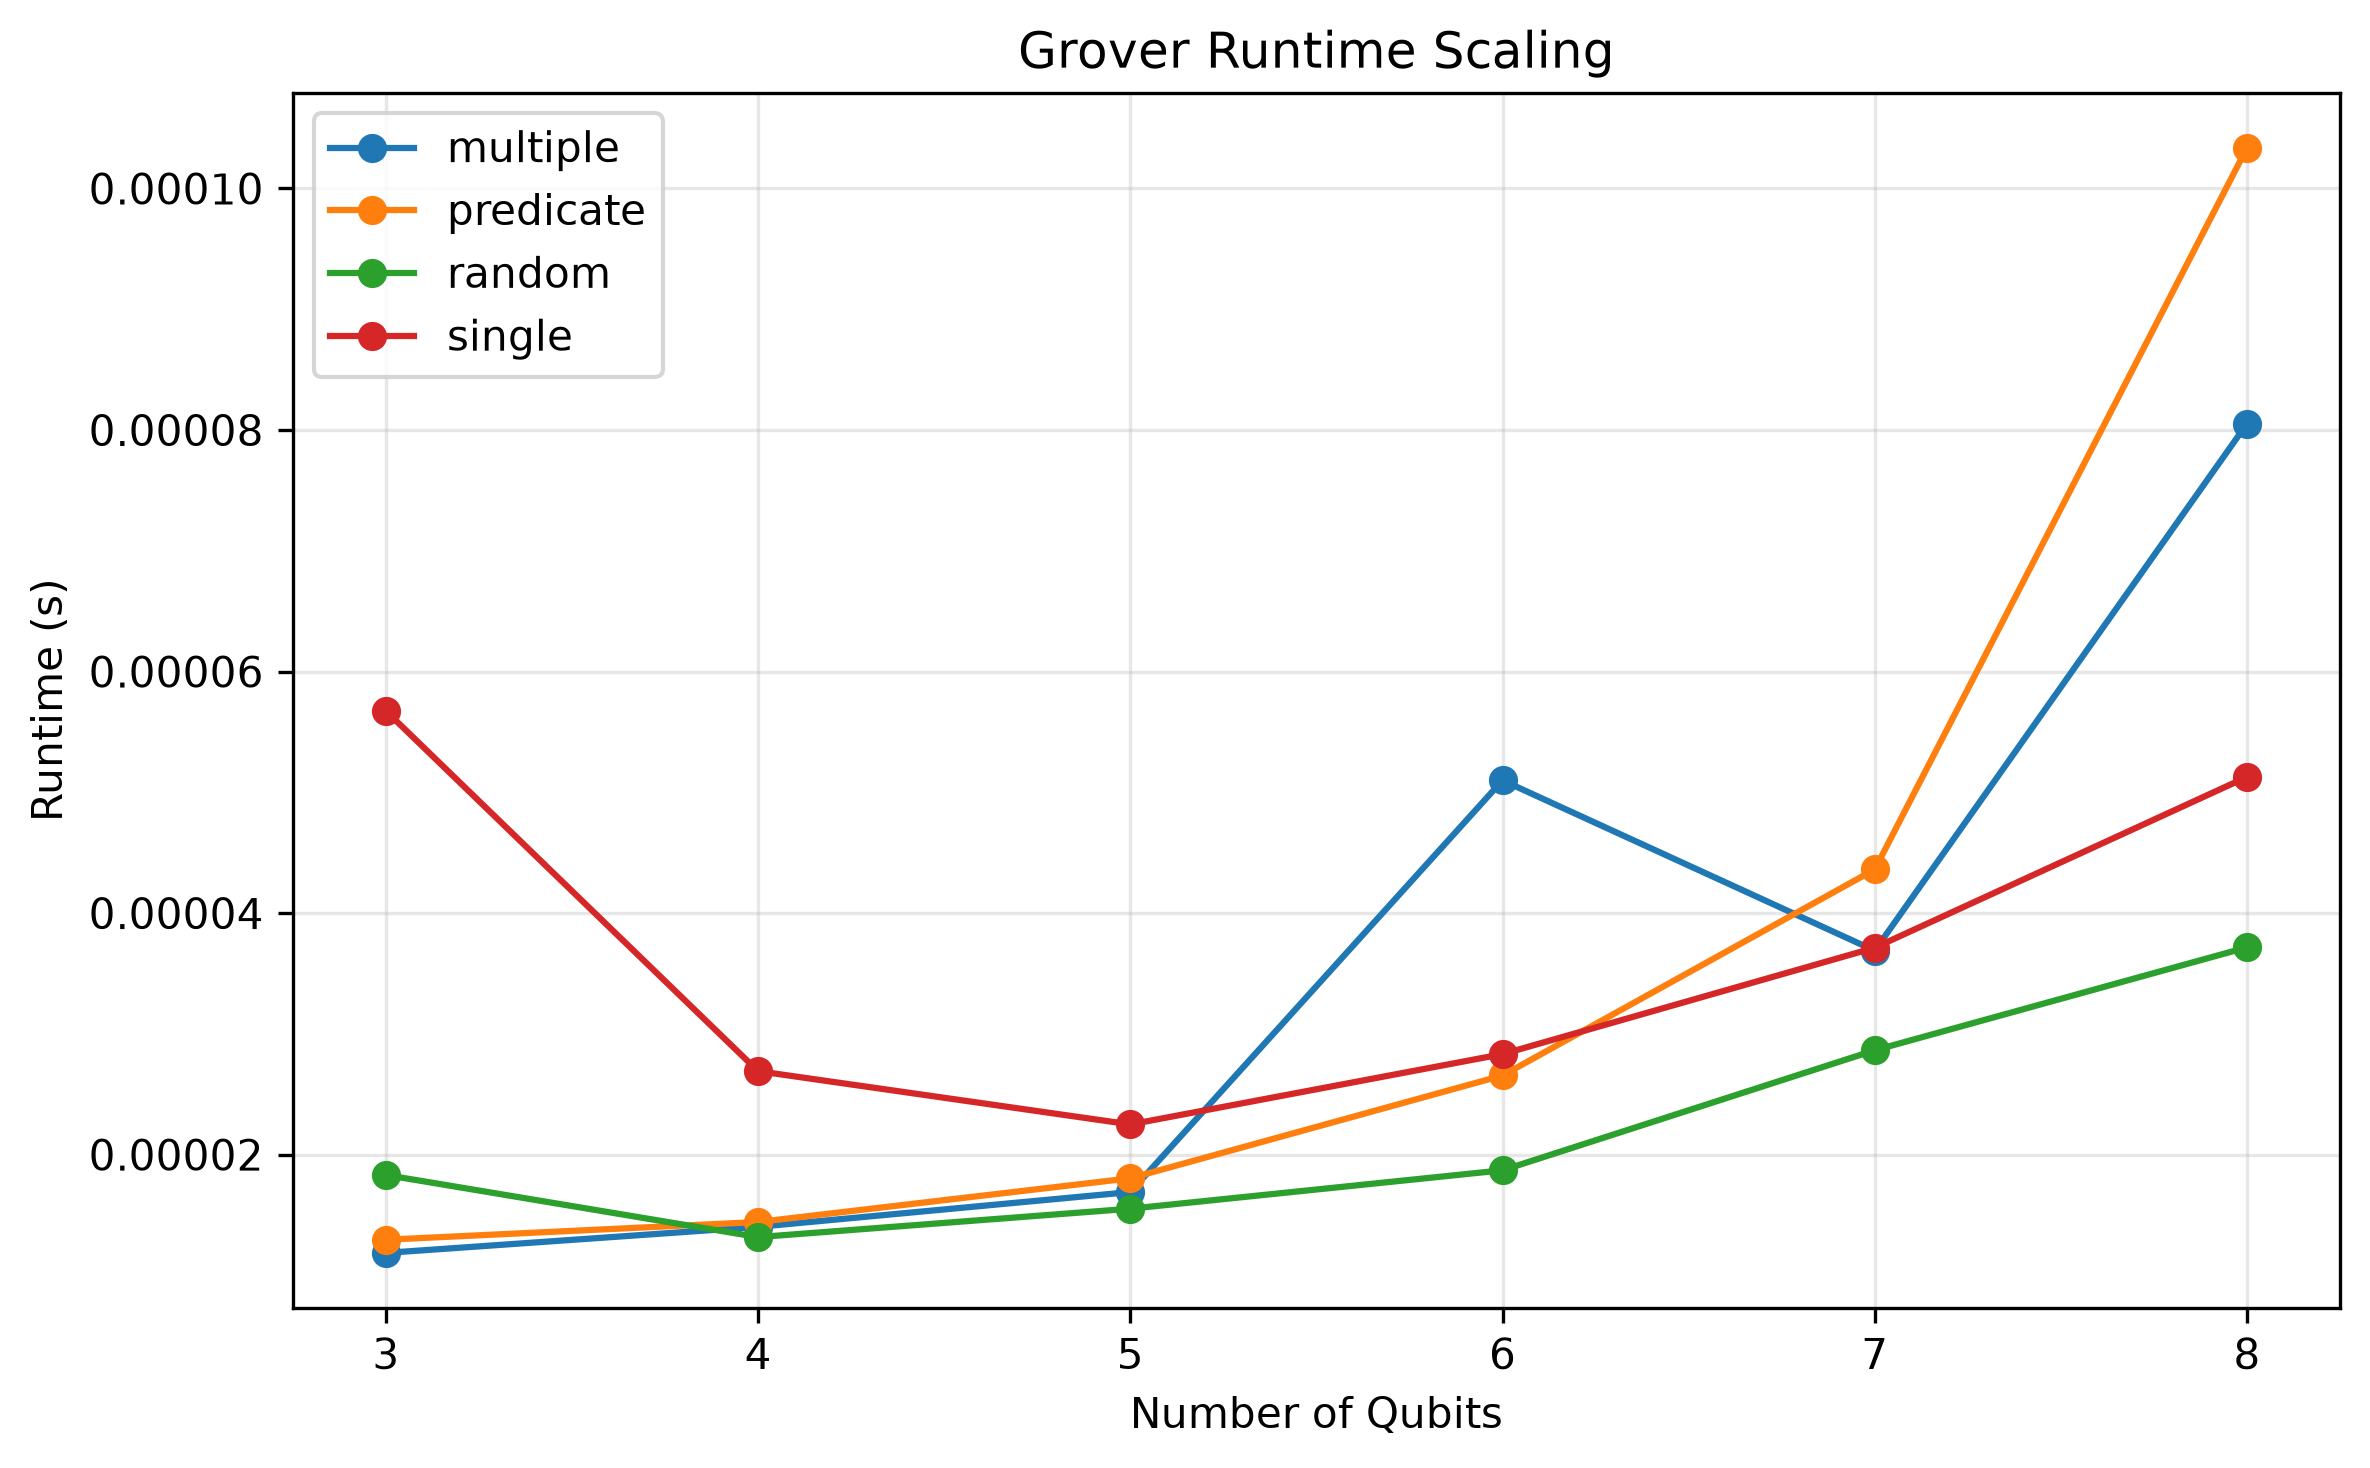

Source data for this figure (header and first rows):
qubits, database_size, marked_states, optimal_iterations, runtime, final_probability, oracle_family
3, 8, 1, 2, 5.6740999752946664e-05, 0.9453, single
4, 16, 1, 3, 2.6909999178315047e-05, 0.9613, single
5, 32, 1, 4, 2.250099987577414e-05, 0.9992, single
6, 64, 1, 6, 2.831999972841004e-05, 0.9966, single
7, 128, 1, 8, 3.713099977176171e-05, 0.9956, single
8, 256, 1, 12, 5.126999985805014e-05, 0.9999, single
3, 8, 2, 1, 1.1860999620694201e-05, 1, multiple
4, 16, 2, 2, 1.401999998051906e-05, 0.9453, multiple
5, 32, 2, 3, 1.6900000446185004e-05, 0.9613, multiple
6, 64, 2, 4, 5.099099962535547e-05, 0.9992, multiple
7, 128, 2, 6, 3.6890000046696514e-05, 0.9966, multiple
8, 256, 2, 8, 8.052200064412318e-05, 0.9956, multiple
3, 8, 3, 1, 1.8310000086785294e-05, 0.8437, random
4, 16, 3, 1, 1.3169999874662608e-05, 0.9492, random
5, 32, 3, 2, 1.5519999578827992e-05, 0.9998, random
6, 64, 3, 3, 1.8699999600357842e-05, 0.9981, random
7, 128, 3, 5, 2.8639999982260633e-05, 0.9857, random
8, 256, 3, 7, 3.715999991982244e-05, 0.9968, random
3, 8, 4, 1, 1.29509999169386e-05, 0.5, predicate
4, 16, 8, 1, 1.4420000297832303e-05, 0.5, predicate
5, 32, 16, 1, 1.804000021365937e-05, 0.5, predicate
6, 64, 32, 1, 2.655099979165243e-05, 0.5, predicate
7, 128, 64, 1, 4.361099945526803e-05, 0.5, predicate
8, 256, 128, 1, 0.0001034, 0.5, predicate
